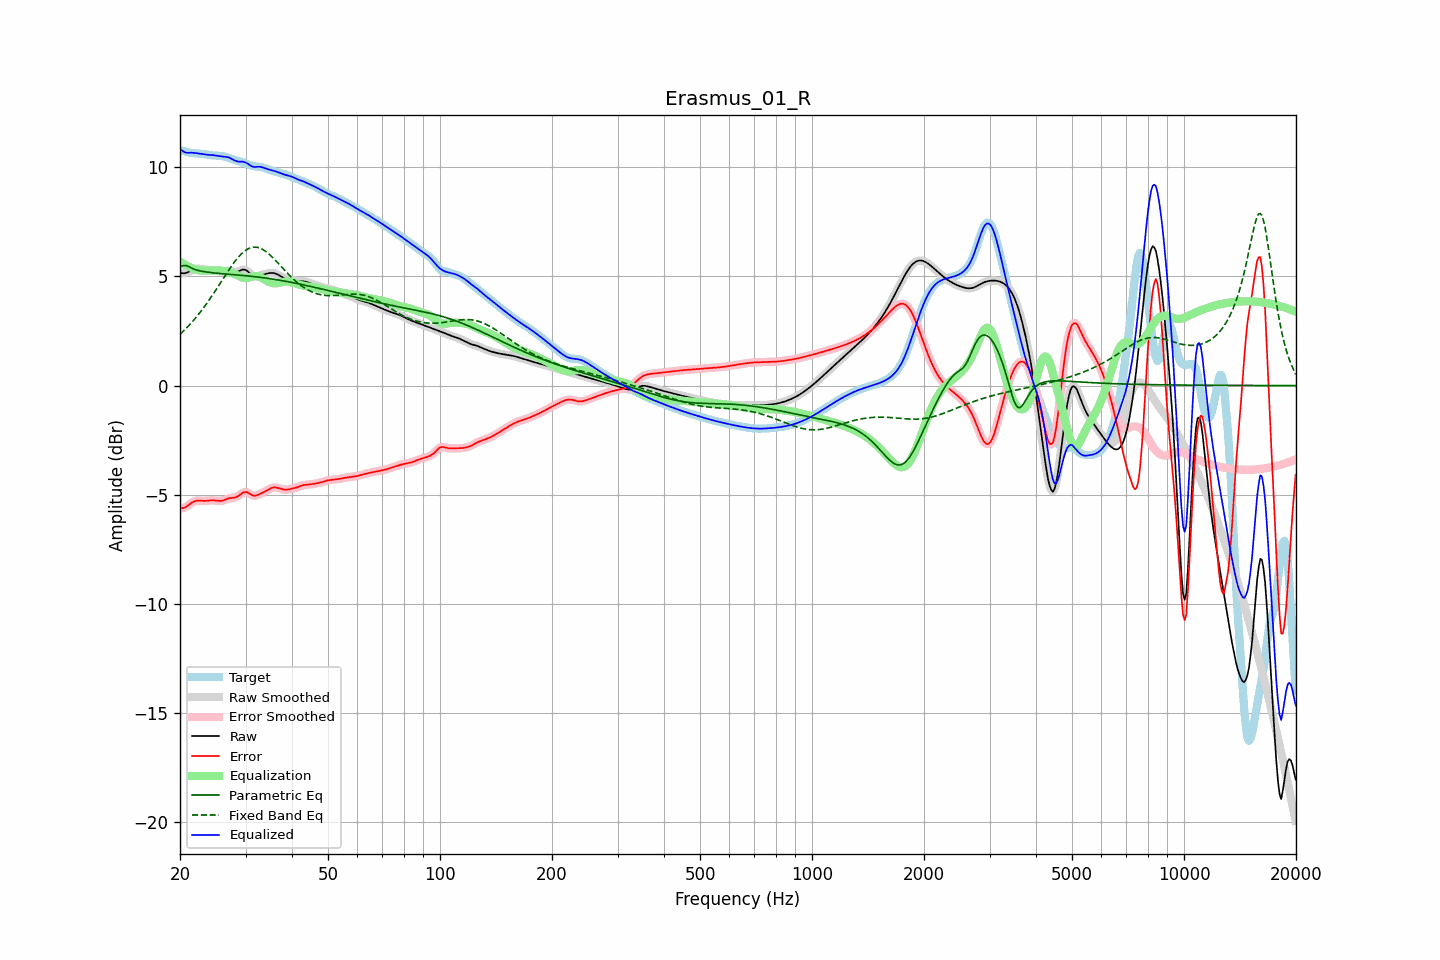

Data behind this chart, as committed beside it:
frequency, raw, error, smoothed, error_smoothed, equalization, parametric_eq, fixed_band_eq, equalized_raw, equalized_smoothed, target
20.00, 5.17, -5.62, 5.17, -5.62, 5.68, 5.44, 2.35, 10.85, 10.85, 10.79
20.20, 5.15, -5.62, 5.15, -5.62, 5.63, 5.47, 2.42, 10.78, 10.78, 10.77
20.40, 5.14, -5.61, 5.14, -5.61, 5.59, 5.50, 2.49, 10.73, 10.73, 10.76
20.61, 5.15, -5.59, 5.15, -5.59, 5.54, 5.50, 2.56, 10.69, 10.69, 10.73
20.81, 5.17, -5.55, 5.17, -5.55, 5.50, 5.50, 2.63, 10.67, 10.67, 10.71
21.02, 5.20, -5.50, 5.20, -5.50, 5.47, 5.46, 2.71, 10.66, 10.66, 10.69
21.23, 5.24, -5.44, 5.24, -5.44, 5.43, 5.43, 2.79, 10.67, 10.67, 10.68
21.44, 5.27, -5.39, 5.27, -5.39, 5.40, 5.39, 2.87, 10.67, 10.67, 10.66
21.66, 5.31, -5.34, 5.31, -5.34, 5.36, 5.35, 2.95, 10.67, 10.67, 10.65
21.87, 5.34, -5.30, 5.34, -5.31, 5.32, 5.33, 3.04, 10.66, 10.66, 10.64
22.09, 5.35, -5.28, 5.35, -5.28, 5.30, 5.30, 3.12, 10.65, 10.65, 10.64
22.31, 5.36, -5.27, 5.36, -5.27, 5.28, 5.28, 3.21, 10.64, 10.64, 10.63
22.54, 5.36, -5.27, 5.35, -5.27, 5.28, 5.26, 3.31, 10.63, 10.63, 10.63
22.76, 5.35, -5.28, 5.34, -5.28, 5.27, 5.25, 3.40, 10.62, 10.62, 10.62
22.99, 5.33, -5.28, 5.33, -5.28, 5.27, 5.23, 3.50, 10.60, 10.61, 10.62
23.22, 5.32, -5.29, 5.32, -5.29, 5.27, 5.22, 3.60, 10.59, 10.59, 10.61
23.45, 5.31, -5.29, 5.31, -5.28, 5.27, 5.21, 3.70, 10.58, 10.58, 10.59
23.69, 5.30, -5.28, 5.30, -5.28, 5.27, 5.20, 3.80, 10.58, 10.58, 10.58
23.92, 5.30, -5.27, 5.30, -5.27, 5.27, 5.19, 3.91, 10.57, 10.57, 10.57
24.16, 5.29, -5.27, 5.29, -5.27, 5.27, 5.18, 4.01, 10.57, 10.57, 10.56
24.40, 5.29, -5.26, 5.29, -5.26, 5.27, 5.17, 4.12, 10.56, 10.56, 10.55
24.65, 5.28, -5.26, 5.28, -5.26, 5.28, 5.16, 4.23, 10.56, 10.55, 10.54
24.89, 5.27, -5.27, 5.27, -5.27, 5.28, 5.15, 4.35, 10.55, 10.54, 10.54
25.14, 5.25, -5.28, 5.25, -5.28, 5.28, 5.15, 4.46, 10.53, 10.53, 10.53
25.39, 5.24, -5.29, 5.24, -5.29, 5.28, 5.14, 4.57, 10.52, 10.52, 10.53
25.65, 5.24, -5.29, 5.24, -5.29, 5.27, 5.13, 4.69, 10.51, 10.51, 10.52
25.91, 5.24, -5.28, 5.24, -5.28, 5.26, 5.13, 4.80, 10.50, 10.50, 10.52
26.16, 5.24, -5.26, 5.24, -5.26, 5.25, 5.12, 4.92, 10.49, 10.49, 10.50
26.43, 5.25, -5.23, 5.25, -5.23, 5.23, 5.11, 5.03, 10.49, 10.48, 10.49
26.69, 5.26, -5.20, 5.26, -5.20, 5.22, 5.11, 5.14, 10.47, 10.47, 10.46
26.96, 5.26, -5.18, 5.26, -5.18, 5.20, 5.10, 5.26, 10.46, 10.46, 10.44
27.23, 5.25, -5.16, 5.25, -5.16, 5.18, 5.10, 5.37, 10.43, 10.43, 10.41
27.50, 5.23, -5.15, 5.23, -5.15, 5.16, 5.09, 5.47, 10.40, 10.39, 10.39
27.77, 5.22, -5.14, 5.22, -5.14, 5.14, 5.09, 5.58, 10.35, 10.36, 10.36
28.05, 5.20, -5.13, 5.21, -5.13, 5.11, 5.08, 5.68, 10.31, 10.32, 10.34
28.33, 5.21, -5.11, 5.21, -5.11, 5.08, 5.07, 5.77, 10.29, 10.29, 10.32
28.62, 5.22, -5.07, 5.22, -5.07, 5.04, 5.07, 5.86, 10.27, 10.27, 10.30
28.90, 5.25, -5.02, 5.26, -5.02, 5.01, 5.06, 5.94, 10.26, 10.26, 10.28
29.19, 5.29, -4.97, 5.29, -4.97, 4.97, 5.05, 6.02, 10.26, 10.26, 10.25
29.48, 5.32, -4.91, 5.31, -4.92, 4.94, 5.05, 6.09, 10.26, 10.25, 10.23
29.78, 5.31, -4.89, 5.31, -4.89, 4.93, 5.04, 6.15, 10.24, 10.24, 10.20
30.08, 5.29, -4.88, 5.29, -4.88, 4.92, 5.03, 6.21, 10.22, 10.21, 10.17
30.38, 5.24, -4.90, 5.24, -4.90, 4.93, 5.03, 6.25, 10.17, 10.17, 10.14
30.68, 5.17, -4.94, 5.17, -4.94, 4.95, 5.02, 6.29, 10.12, 10.12, 10.11
30.99, 5.10, -4.99, 5.10, -4.99, 4.97, 5.01, 6.32, 10.07, 10.07, 10.09
31.30, 5.04, -5.03, 5.04, -5.02, 4.99, 5.00, 6.33, 10.04, 10.04, 10.07
31.61, 5.01, -5.05, 5.01, -5.04, 5.01, 4.99, 6.34, 10.02, 10.02, 10.05
31.93, 5.00, -5.05, 5.00, -5.04, 5.02, 4.99, 6.34, 10.02, 10.02, 10.04
32.24, 5.01, -5.02, 5.01, -5.02, 5.02, 4.98, 6.33, 10.02, 10.02, 10.03
32.57, 5.03, -4.99, 5.03, -5.00, 5.00, 4.97, 6.31, 10.03, 10.03, 10.02
32.89, 5.05, -4.96, 5.05, -4.96, 4.97, 4.96, 6.29, 10.02, 10.02, 10.01
33.22, 5.08, -4.93, 5.07, -4.93, 4.93, 4.95, 6.25, 10.01, 10.00, 10.00
33.55, 5.09, -4.89, 5.09, -4.89, 4.89, 4.94, 6.21, 9.98, 9.98, 9.98
33.89, 5.11, -4.85, 5.11, -4.85, 4.84, 4.93, 6.16, 9.96, 9.96, 9.96
34.23, 5.13, -4.81, 5.13, -4.81, 4.80, 4.92, 6.11, 9.93, 9.93, 9.93
34.57, 5.14, -4.76, 5.14, -4.76, 4.76, 4.91, 6.05, 9.91, 9.91, 9.91
34.92, 5.16, -4.72, 5.16, -4.72, 4.73, 4.90, 5.98, 9.89, 9.89, 9.88
35.27, 5.16, -4.69, 5.16, -4.69, 4.71, 4.89, 5.91, 9.87, 9.87, 9.85
35.62, 5.16, -4.67, 5.16, -4.67, 4.69, 4.87, 5.84, 9.85, 9.85, 9.83
35.97, 5.14, -4.67, 5.14, -4.67, 4.68, 4.86, 5.76, 9.83, 9.82, 9.81
... 635 more rows
